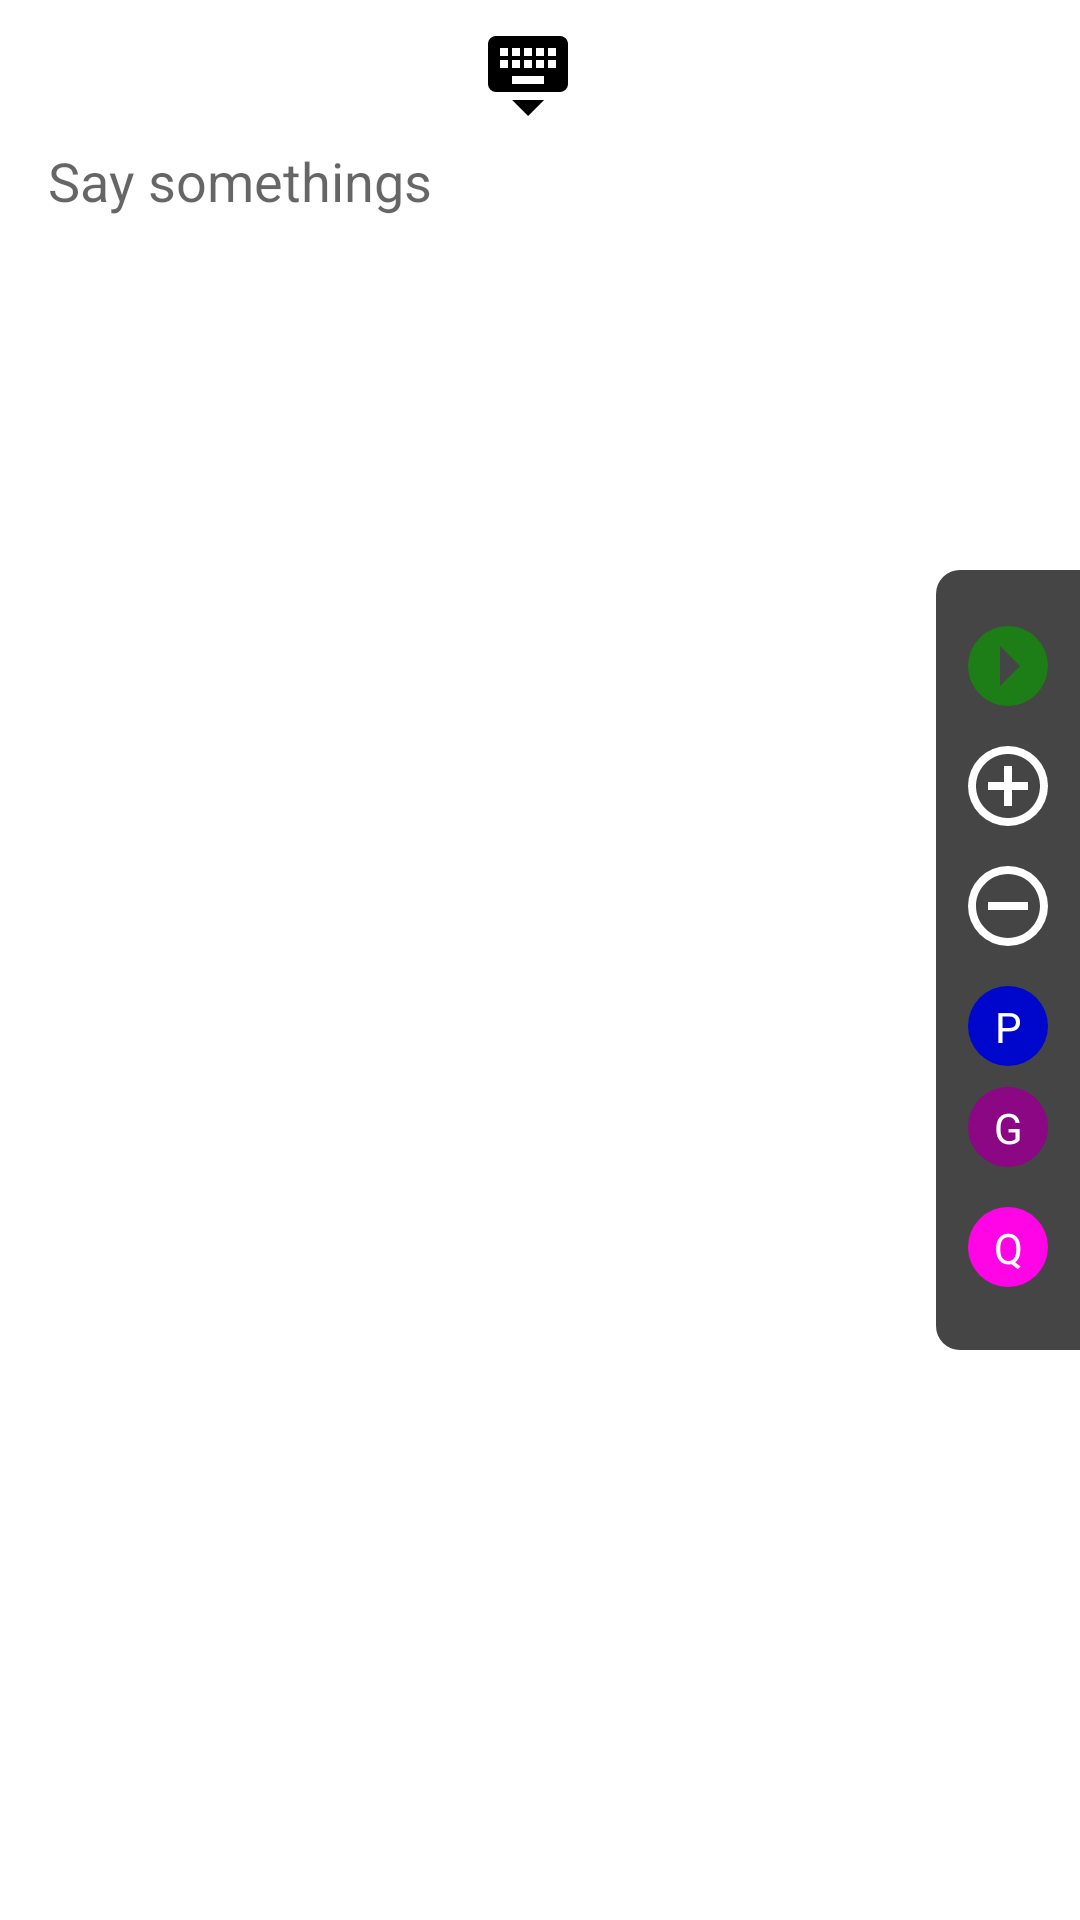

Write the Android layout XML for this screen, with the resource values it uses.
<!-- AndroidManifest.xml: application theme AppTheme -->
<!-- res/layout/speech_frag.xml -->
<?xml version="1.0" encoding="utf-8"?>
<android.support.constraint.ConstraintLayout
    xmlns:android="http://schemas.android.com/apk/res/android"
    xmlns:app="http://schemas.android.com/apk/res-auto"
    android:layout_width="match_parent"
    android:layout_height="match_parent"
    android:background="@android:color/white"
    >

  <ScrollView
      android:id="@+id/scrollView"
      android:layout_width="0dp"
      android:layout_height="0dp"
      android:layout_marginBottom="8dp"
      android:layout_marginEnd="8dp"
      android:layout_marginStart="16dp"
      android:layout_marginTop="8dp"
      android:fillViewport="true"
      app:layout_constraintBottom_toBottomOf="parent"
      app:layout_constraintEnd_toStartOf="@+id/linearLayout"
      app:layout_constraintStart_toStartOf="parent"
      app:layout_constraintTop_toBottomOf="@+id/speechKeyboardBt"
      >
    <EditText
        android:id="@+id/speechTextField"
        android:layout_width="match_parent"
        android:layout_height="match_parent"
        android:background="@android:color/transparent"
        android:clickable="false"
        android:ems="10"
        android:focusable="false"
        android:focusableInTouchMode="false"
        android:gravity="left"
        android:hint="Say somethings "
        android:inputType="textMultiLine"
        app:layout_constraintBottom_toTopOf="@+id/speechMicPlay"
        app:layout_constraintEnd_toStartOf="@+id/linearLayout"
        app:layout_constraintStart_toStartOf="parent"
        app:layout_constraintTop_toBottomOf="@+id/speechKeyboardBt"
        />
  </ScrollView>
  <android.support.constraint.ConstraintLayout
      android:id="@+id/linearLayout"
      android:layout_width="wrap_content"
      android:layout_height="260dp"
      android:layout_marginBottom="8dp"
      android:layout_marginTop="8dp"
      android:background="@drawable/shape_right_panel"
      android:orientation="vertical"
      android:padding="@dimen/panel_right_padding_left_right"
      app:layout_constraintBottom_toBottomOf="parent"
      app:layout_constraintEnd_toEndOf="parent"
      app:layout_constraintTop_toTopOf="parent"
      >

    <ImageView
        android:id="@+id/speechPlayBt"
        android:layout_width="wrap_content"
        android:layout_height="wrap_content"
        android:layout_marginTop="8dp"
        app:layout_constraintEnd_toEndOf="parent"
        app:layout_constraintStart_toStartOf="parent"
        app:layout_constraintTop_toTopOf="parent"
        app:srcCompat="@drawable/shape_play_button"
        />

    <ImageView
        android:id="@+id/speechPlusBt"
        android:layout_width="match_parent"
        android:layout_height="wrap_content"
        android:layout_marginTop="8dp"
        app:layout_constraintEnd_toEndOf="parent"
        app:layout_constraintStart_toStartOf="parent"
        app:layout_constraintTop_toBottomOf="@+id/speechPlayBt"
        app:srcCompat="@drawable/ic_plus"
        />

    <ImageView
        android:id="@+id/speechMinusBt"
        android:layout_width="match_parent"
        android:layout_height="wrap_content"
        android:layout_marginTop="8dp"
        app:layout_constraintEnd_toEndOf="parent"
        app:layout_constraintStart_toStartOf="parent"
        app:layout_constraintTop_toBottomOf="@+id/speechPlusBt"
        app:srcCompat="@drawable/ic_minus"
        />

    <ImageView
        android:id="@+id/speechPaintBt"
        android:layout_width="32dp"
        android:layout_height="32dp"
        android:layout_marginTop="8dp"
        app:layout_constraintEnd_toEndOf="parent"
        app:layout_constraintStart_toStartOf="parent"
        app:layout_constraintTop_toBottomOf="@+id/speechMinusBt"
        app:srcCompat="@drawable/shape_circle_blue"
        />

    <TextView
        android:id="@+id/textPaint"
        android:layout_width="wrap_content"
        android:layout_height="wrap_content"
        android:text="P"
        android:textColor="@android:color/background_light"
        app:layout_constraintBottom_toBottomOf="@+id/speechPaintBt"
        app:layout_constraintEnd_toEndOf="@+id/speechPaintBt"
        app:layout_constraintStart_toStartOf="@+id/speechPaintBt"
        app:layout_constraintTop_toTopOf="@+id/speechPaintBt"
        />

    <ImageView
        android:id="@+id/speechGoodnessBt"
        android:layout_width="32dp"
        android:layout_height="32dp"
        android:layout_marginTop="8dp"
        app:layout_constraintEnd_toEndOf="parent"
        app:layout_constraintStart_toStartOf="parent"
        app:layout_constraintTop_toBottomOf="@+id/textPaint"
        app:srcCompat="@drawable/shape_circle_violet"
        />

    <TextView
        android:id="@+id/textGoodness"
        android:layout_width="wrap_content"
        android:layout_height="wrap_content"
        android:text="G"
        android:textColor="@android:color/background_light"
        app:layout_constraintBottom_toBottomOf="@+id/speechGoodnessBt"
        app:layout_constraintEnd_toEndOf="@+id/speechPaintBt"
        app:layout_constraintStart_toStartOf="@+id/speechPaintBt"
        app:layout_constraintTop_toTopOf="@+id/speechGoodnessBt"
        />

    <ImageView
        android:id="@+id/speechQuestionBt"
        android:layout_width="32dp"
        android:layout_height="32dp"
        android:layout_marginTop="8dp"
        app:layout_constraintEnd_toEndOf="parent"
        app:layout_constraintStart_toStartOf="parent"
        app:layout_constraintTop_toBottomOf="@+id/speechGoodnessBt"
        app:srcCompat="@drawable/shape_circle_pink"
        />

    <TextView
        android:id="@+id/textQuestion"
        android:layout_width="wrap_content"
        android:layout_height="wrap_content"
        android:text="Q"
        android:textColor="@android:color/background_light"
        app:layout_constraintBottom_toBottomOf="@+id/speechQuestionBt"
        app:layout_constraintEnd_toEndOf="@+id/speechQuestionBt"
        app:layout_constraintStart_toStartOf="@+id/speechQuestionBt"
        app:layout_constraintTop_toTopOf="@+id/speechQuestionBt"
        />
  </android.support.constraint.ConstraintLayout>

  <ImageView
      android:id="@+id/speechKeyboardBt"
      android:layout_width="32dp"
      android:layout_height="32dp"
      android:layout_marginEnd="8dp"
      android:layout_marginTop="8dp"
      android:descendantFocusability="beforeDescendants"
      android:focusable="true"
      app:layout_constraintEnd_toEndOf="parent"
      app:layout_constraintStart_toStartOf="parent"
      app:layout_constraintTop_toTopOf="parent"
      app:srcCompat="@drawable/ic_keyboard"
      />
</android.support.constraint.ConstraintLayout>
<!-- resources referenced by this layout -->
<resources>
  <dimen name="panel_right_padding_left_right">8dp</dimen>
  <!-- drawable ic_keyboard (drawable) -->
  <vector xmlns:android="http://schemas.android.com/apk/res/android"
      android:height="24dp"
      android:width="24dp"
      android:viewportWidth="24"
      android:viewportHeight="24">
      <path android:fillColor="#000" android:pathData="M12,23L16,19H8M19,8H17V6H19M19,11H17V9H19M16,8H14V6H16M16,11H14V9H16M16,15H8V13H16M7,8H5V6H7M7,11H5V9H7M8,9H10V11H8M8,6H10V8H8M11,9H13V11H11M11,6H13V8H11M20,3H4C2.89,3 2,3.89 2,5V15A2,2 0 0,0 4,17H20A2,2 0 0,0 22,15V5C22,3.89 21.1,3 20,3Z" />
  </vector>
  <!-- drawable ic_minus (drawable) -->
  <vector xmlns:android="http://schemas.android.com/apk/res/android"
      xmlns:tools="http://schemas.android.com/tools"
      android:height="32dp"
      android:width="32dp"
      android:viewportWidth="24"
      android:viewportHeight="24">
      <path android:fillColor="#FFF"
          android:pathData="M12,20C7.59,20 4,16.41 4,12C4,7.59 7.59,4 12,4C16.41,4 20,7.59 20,12C20,16.41 16.41,20 12,20M12,2A10,10 0 0,0 2,12A10,10 0 0,0 12,22A10,10 0 0,0 22,12A10,10 0 0,0 12,2M7,13H17V11H7"
          tools:ignore="VectorRaster" />
  </vector>
  <!-- drawable shape_circle_blue (drawable) -->
  <vector xmlns:android="http://schemas.android.com/apk/res/android"
      android:height="24dp"
      android:width="24dp"
      android:viewportWidth="24"
      android:viewportHeight="24">
      <path android:fillColor="#0007CC" android:pathData="M12,2A10,10 0 0,0 2,12A10,10 0 0,0 12,22A10,10 0 0,0 22,12A10,10 0 0,0 12,2Z" />
  </vector>
  <!-- drawable shape_circle_pink (drawable) -->
  <vector xmlns:android="http://schemas.android.com/apk/res/android"
      android:height="24dp"
      android:width="24dp"
      android:viewportWidth="24"
      android:viewportHeight="24">
      <path android:fillColor="#FF05E6" android:pathData="M12,2A10,10 0 0,0 2,12A10,10 0 0,0 12,22A10,10 0 0,0 22,12A10,10 0 0,0 12,2Z" />
  </vector>
  <!-- drawable shape_circle_violet (drawable) -->
  <vector xmlns:android="http://schemas.android.com/apk/res/android"
      android:height="24dp"
      android:width="24dp"
      android:viewportWidth="24"
      android:viewportHeight="24">
      <path android:fillColor="#8C0783" android:pathData="M12,2A10,10 0 0,0 2,12A10,10 0 0,0 12,22A10,10 0 0,0 22,12A10,10 0 0,0 12,2Z" />
  </vector>
  <!-- drawable shape_play_button (drawable) -->
  <vector xmlns:android="http://schemas.android.com/apk/res/android"
      android:height="32dp"
      android:width="32dp"
      android:viewportWidth="24"
      android:viewportHeight="24">
      <path android:fillColor="#1D7D16" android:pathData="M2,12A10,10 0 0,1 12,2A10,10 0 0,1 22,12A10,10 0 0,1 12,22A10,10 0 0,1 2,12M10,17L15,12L10,7V17Z" />
  </vector>
  <!-- drawable shape_right_panel (drawable) -->
  <?xml version="1.0" encoding="utf-8"?>
  <shape xmlns:android="http://schemas.android.com/apk/res/android" android:shape="rectangle" >
      <corners
          android:topLeftRadius="@dimen/panel_right_corners_radius_left"
          android:topRightRadius="0dp"
          android:bottomLeftRadius="@dimen/panel_right_corners_radius_left"
          android:bottomRightRadius="0dp"
          />
      <solid
          android:color="@color/colorRightPanelBackground"
          />
  
  </shape>
  <style name="AppTheme" parent="Theme.AppCompat.DayNight.NoActionBar">
          
          <item name="colorPrimary">@color/colorPrimary</item>
          <item name="colorPrimaryDark">@color/colorPrimaryDark</item>
          <item name="colorAccent">@color/colorAccent</item>
      </style>
  <dimen name="panel_right_corners_radius_left">8dp</dimen>
  <color name="colorRightPanelBackground">#454545</color>
  <color name="colorPrimary">#3F51B5</color>
  <color name="colorPrimaryDark">#303F9F</color>
  <color name="colorAccent">#4e4e4e</color>
</resources>
